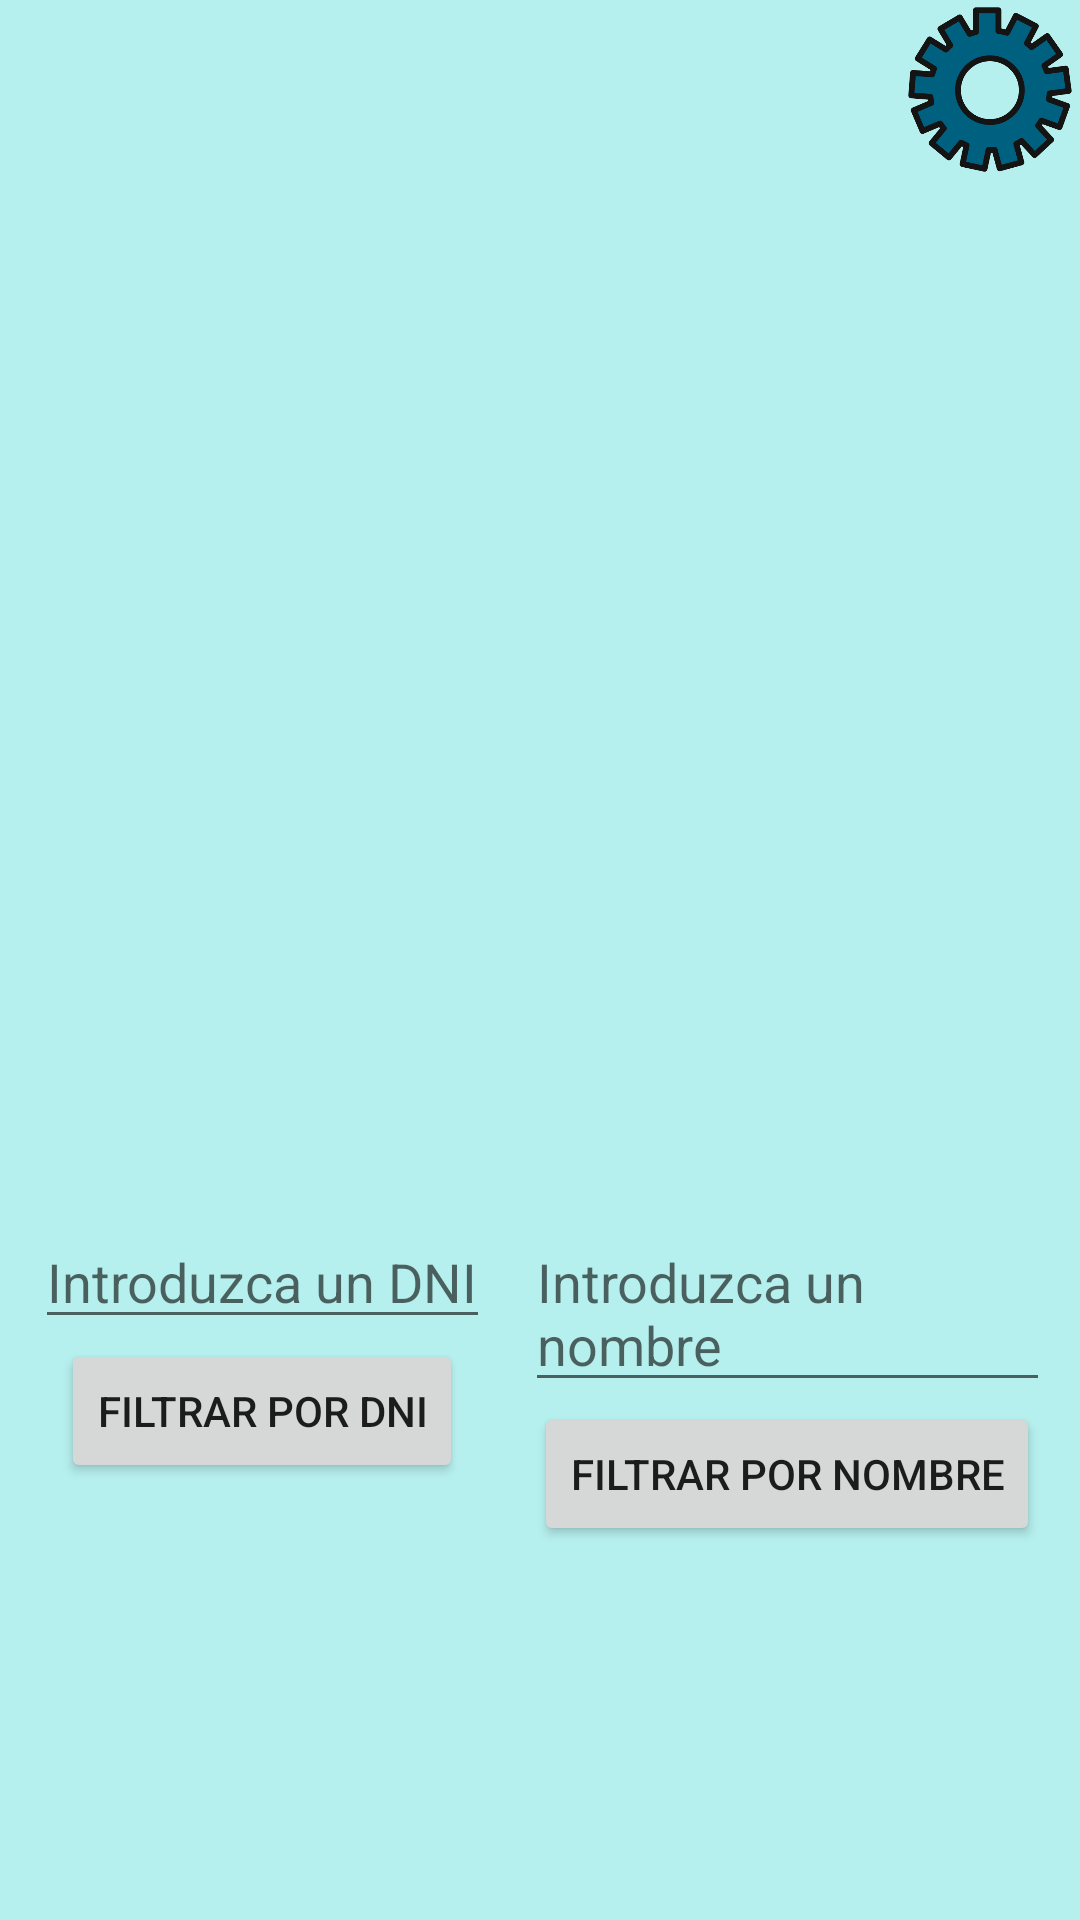

Write the Android layout XML for this screen, with the resource values it uses.
<!-- AndroidManifest.xml: application theme Theme.Tienda_higiene_mascotas -->
<!-- res/layout/consultar_clientes.xml -->
<?xml version="1.0" encoding="utf-8"?>
<ScrollView xmlns:android="http://schemas.android.com/apk/res/android"
    android:layout_width="match_parent"
    android:layout_height="match_parent"
    xmlns:app="http://schemas.android.com/apk/res-auto"
    xmlns:tools="http://schemas.android.com/tools"
    android:background="#B6F0EE">

    <androidx.constraintlayout.widget.ConstraintLayout
        android:layout_width="match_parent"
        android:layout_height="match_parent"
        android:orientation="vertical">

        <LinearLayout
            android:id="@+id/linearLayout"
            android:layout_width="0dp"
            android:layout_height="wrap_content"
            android:orientation="horizontal"
            app:layout_constraintEnd_toEndOf="parent"
            app:layout_constraintStart_toStartOf="parent"
            app:layout_constraintTop_toTopOf="parent"
            tools:ignore="MissingConstraints">

            <GridLayout
                android:layout_width="match_parent"
                android:layout_height="match_parent"
                android:columnCount="6"
                android:rowCount="1">

                <ImageView
                    android:id="@+id/logoTiendaLogin"
                    android:layout_width="80dp"
                    android:layout_height="80dp"
                    android:src="@drawable/logo_tienda_mascotas"
                    tools:ignore="MissingConstraints"
                    android:layout_column="0"
                    android:layout_row="0"/>

                <ImageButton
                    android:id="@+id/ruedaAjustesInicio"
                    android:layout_width="60dp"
                    android:layout_height="60dp"
                    android:layout_row="0"
                    android:layout_column="5"
                    android:background="#00000000"
                    android:scaleType="centerCrop"
                    android:src="@drawable/ajustes_tienda_mascotas"
                    tools:ignore="MissingConstraints,SpeakableTextPresentCheck"
                    tools:layout_editor_absoluteX="325dp"
                    tools:layout_editor_absoluteY="88dp"
                    android:onClick="ruedaAjustes"/>

            </GridLayout>

        </LinearLayout>


        <ListView
            android:id="@+id/listView_consultarClientes"
            android:layout_width="0dp"
            android:layout_height="285dp"
            app:layout_constraintEnd_toEndOf="parent"
            app:layout_constraintStart_toStartOf="parent"
            app:layout_constraintTop_toBottomOf="@+id/linearLayout"
            android:layout_marginTop="20dp"/>

        <LinearLayout
            android:layout_width="match_parent"
            android:layout_height="wrap_content"
            android:layout_marginTop="20dp"
            android:orientation="horizontal"
            app:layout_constraintEnd_toEndOf="parent"
            app:layout_constraintStart_toStartOf="parent"
            app:layout_constraintTop_toBottomOf="@id/listView_consultarClientes">

            <LinearLayout
                android:layout_width="0dp"
                android:layout_height="wrap_content"
                android:gravity="center_horizontal"
                android:orientation="vertical"
                android:layout_weight="1">

                <EditText
                    android:id="@+id/filtroDNICliente"
                    android:layout_width="wrap_content"
                    android:layout_height="wrap_content"
                    android:hint="Introduzca un DNI" />

                <Button
                    android:layout_width="wrap_content"
                    android:layout_height="wrap_content"
                    android:text="Filtrar por DNI"
                    android:onClick="filtrarClientesDNI"/>

            </LinearLayout>

            <LinearLayout
                android:layout_width="0dp"
                android:layout_height="wrap_content"
                android:gravity="center_horizontal"
                android:orientation="vertical"
                android:layout_weight="1"
                android:layout_marginRight="10dp">

                <EditText
                    android:id="@+id/filtroNombreCliente"
                    android:layout_width="wrap_content"
                    android:layout_height="wrap_content"
                    android:hint="Introduzca un nombre" />

                <Button
                    android:layout_width="wrap_content"
                    android:layout_height="wrap_content"
                    android:text="Filtrar por nombre"
                    android:onClick="filtrarClientesNombre"/>

            </LinearLayout>

        </LinearLayout>


    </androidx.constraintlayout.widget.ConstraintLayout>

</ScrollView>
<!-- resources referenced by this layout -->
<resources>
  <!-- drawable ajustes_tienda_mascotas: png bitmap (drawable, 39741 bytes) -->
  <style name="Theme.Tienda_higiene_mascotas" parent="android:Theme.Material.Light.NoActionBar" />
</resources>
